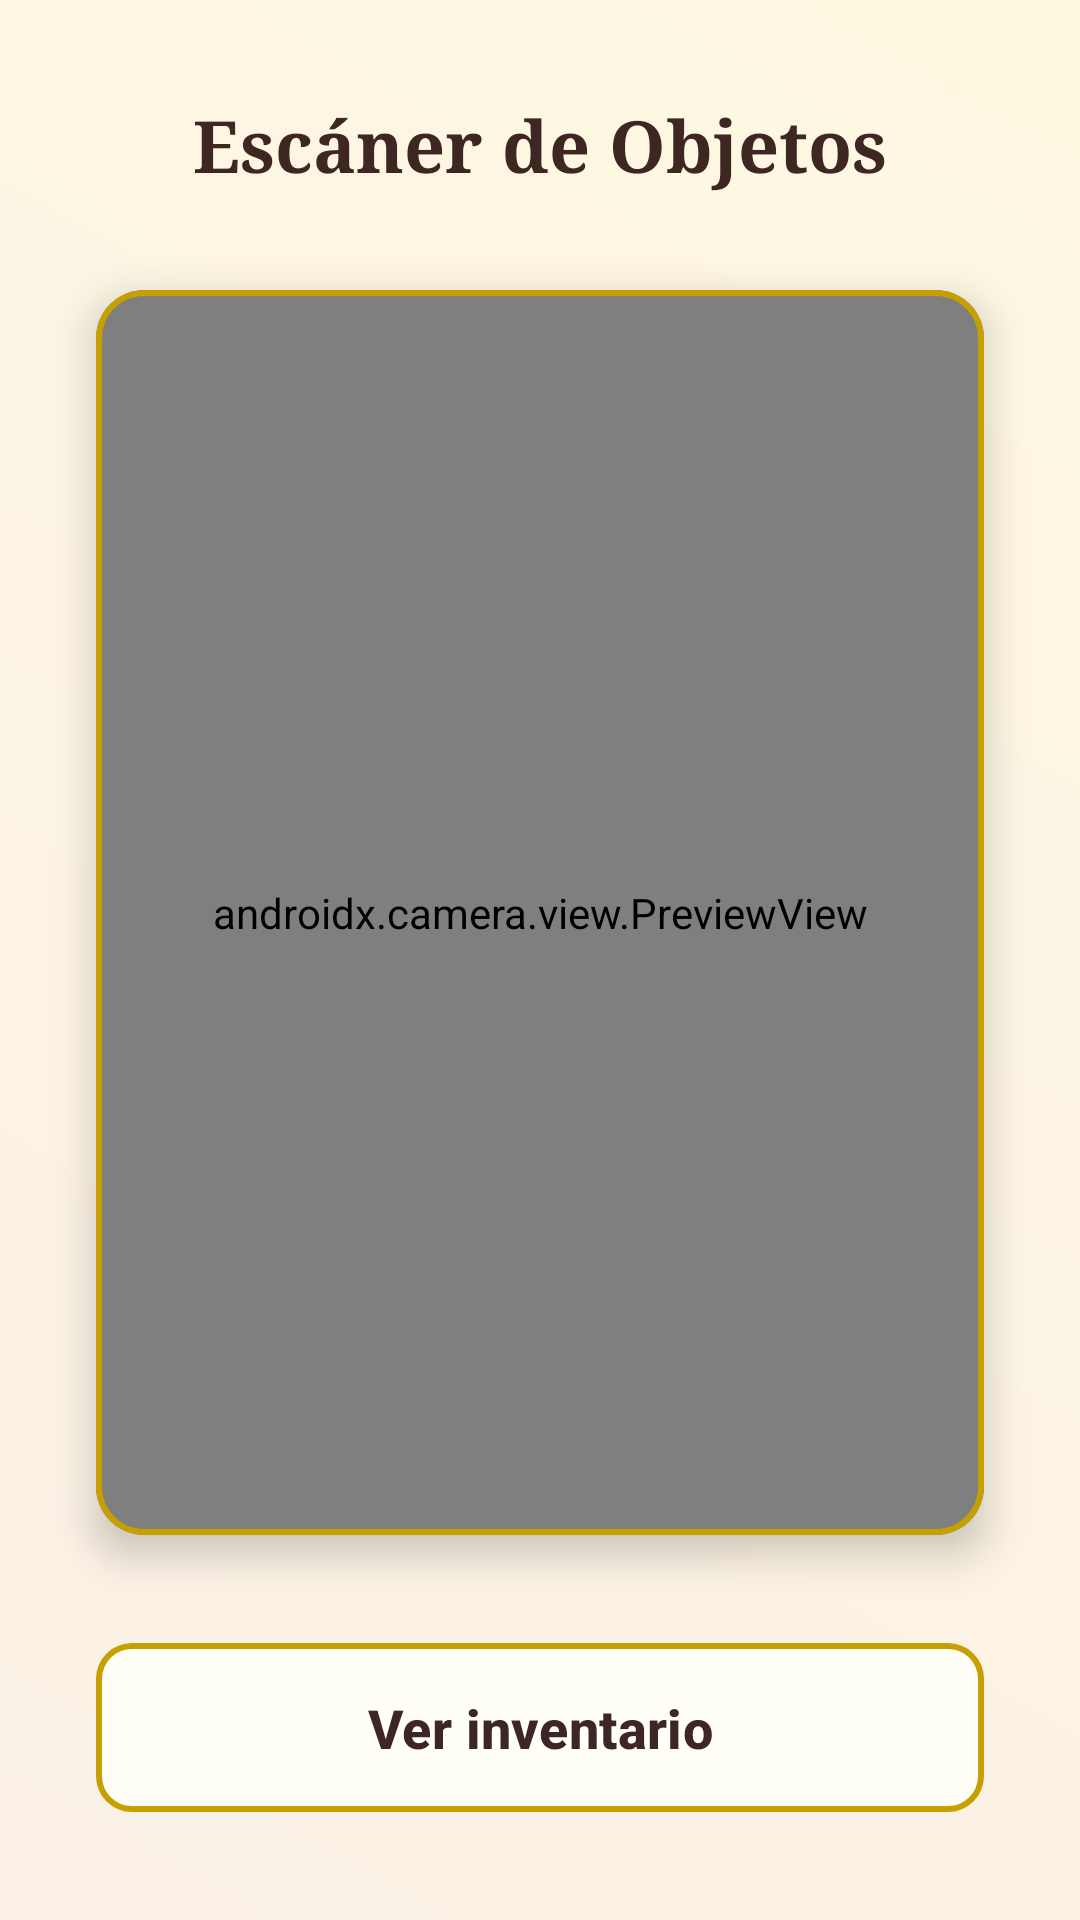

Android layout source for this screen:
<!-- AndroidManifest.xml: application theme Theme.MuseoNPI -->
<!-- res/layout/fragment_scanner.xml -->
<?xml version="1.0" encoding="utf-8"?>
<androidx.constraintlayout.widget.ConstraintLayout xmlns:android="http://schemas.android.com/apk/res/android"
    xmlns:app="http://schemas.android.com/apk/res-auto"
    xmlns:tools="http://schemas.android.com/tools"
    android:layout_width="match_parent"
    android:layout_height="match_parent"
    android:background="?attr/gameBackground"
    tools:context=".ScannerFragment">

    <TextView
        android:id="@+id/tvScannerTitle"
        android:layout_width="wrap_content"
        android:layout_height="wrap_content"
        android:text="Escáner de Objetos"
        android:textSize="24sp"
        android:textStyle="bold"
        android:textColor="?attr/gameTextPrimary"
        android:fontFamily="serif"
        android:layout_marginTop="32dp"
        app:layout_constraintTop_toTopOf="parent"
        app:layout_constraintStart_toStartOf="parent"
        app:layout_constraintEnd_toEndOf="parent" />

    <com.google.android.material.card.MaterialCardView
        android:id="@+id/scannerPlaceholder"
        android:layout_width="0dp"
        android:layout_height="0dp"
        android:layout_margin="32dp"
        app:cardBackgroundColor="?attr/gameCardBackground"
        app:cardCornerRadius="16dp"
        app:cardElevation="8dp"
        app:strokeColor="?attr/gameStrokeColor"
        app:strokeWidth="2dp"
        app:layout_constraintTop_toBottomOf="@id/tvScannerTitle"
        app:layout_constraintBottom_toTopOf="@id/btnInventory"
        app:layout_constraintStart_toStartOf="parent"
        app:layout_constraintEnd_toEndOf="parent">

        <androidx.camera.view.PreviewView
            android:id="@+id/previewView"
            android:layout_width="match_parent"
            android:layout_height="match_parent" />

    </com.google.android.material.card.MaterialCardView>

    <com.google.android.material.button.MaterialButton
        android:id="@+id/btnInventory"
        android:layout_width="0dp"
        android:layout_height="wrap_content"
        android:layout_margin="32dp"
        android:text="Ver inventario"
        android:padding="16dp"
        android:textSize="18sp"
        android:textStyle="bold"
        android:backgroundTint="?attr/gameCardBackground"
        android:textColor="?attr/gameTextPrimary"
        app:cornerRadius="12dp"
        app:strokeColor="?attr/gameStrokeColor"
        app:strokeWidth="2dp"
        app:layout_constraintBottom_toBottomOf="parent"
        app:layout_constraintStart_toStartOf="parent"
        app:layout_constraintEnd_toEndOf="parent" />

</androidx.constraintlayout.widget.ConstraintLayout>
<!-- resources referenced by this layout -->
<resources>
  <style name="Theme.MuseoNPI" parent="Base.Theme.MuseoNPI" />
  <style name="Base.Theme.MuseoNPI" parent="Theme.Material3.DayNight.NoActionBar">
          <item name="android:windowBackground">@color/egypt_bg</item>
          <item name="colorPrimary">@color/egypt_gold</item>
          <item name="colorOnPrimary">@color/egypt_text_primary</item>
          <item name="colorSurface">@color/egypt_bg</item>
          <item name="colorControlNormal">@color/egypt_text_primary</item>
          
          
          <item name="gameOption1Bg">@color/game_opt1_n</item>
          <item name="gameOption1Text">@color/text_white</item>
          <item name="gameOption2Bg">@color/game_opt2_n</item>
          <item name="gameOption2Text">@color/text_white</item>
          <item name="gameOption3Bg">@color/game_opt3_n</item>
          <item name="gameOption3Text">@color/text_white</item>
          <item name="gameOption4Bg">@color/game_opt4_n</item>
          <item name="gameOption4Text">@color/text_white</item>
          
          <item name="gameBackground">@drawable/fondo_juego</item>
          <item name="gameCardBackground">@color/egypt_card</item>
          <item name="gameTextPrimary">@color/egypt_text_primary</item>
          <item name="gameTextSecondary">@color/egypt_text_secondary</item>
          <item name="gameStrokeColor">@color/egypt_gold</item>
      </style>
  <color name="egypt_bg">#FAF0E6</color>
  <color name="egypt_gold">#C5A000</color>
  <color name="egypt_text_primary">#3E2723</color>
  <color name="game_opt1_n">#A52A2A</color>
  <color name="text_white">#FFFFFF</color>
  <color name="game_opt2_n">#1C39BB</color>
  <color name="game_opt3_n">#D4AF37</color>
  <color name="game_opt4_n">#2E8B57</color>
  <!-- drawable fondo_juego (drawable) -->
  <?xml version="1.0" encoding="utf-8"?>
  <shape xmlns:android="http://schemas.android.com/apk/res/android">
      <gradient
          android:startColor="@color/egypt_bg"
          android:endColor="@color/egypt_button_bg"
          android:angle="45"
          android:type="linear"/>
  </shape>
  <color name="egypt_card">#FFFEF7</color>
  <color name="egypt_text_secondary">#5D4037</color>
  <color name="egypt_button_bg">#FFF8E1</color>
</resources>
